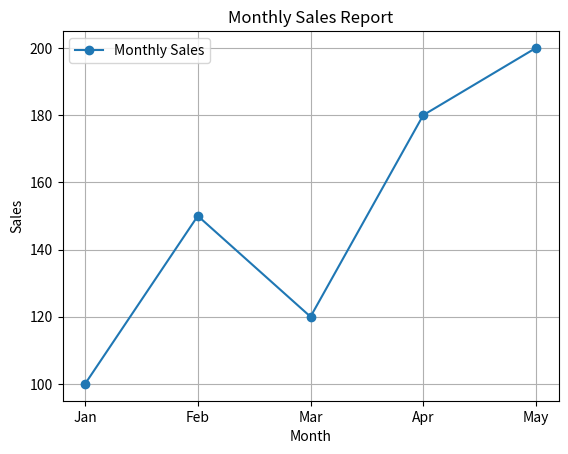

Source code (Python):
# Data visualization using NumPy, Pandas, and Matplotlib

import numpy as np
import pandas as pd
import matplotlib.pyplot as plt

# Create data using NumPy
months = np.array(["Jan", "Feb", "Mar", "Apr", "May"])
sales = np.array([100, 150, 120, 180, 200])

# Create a DataFrame using Pandas
data = pd.DataFrame({
    "Month": months,
    "Sales": sales
})

print("Sales Data:")
print(data)

print("\nTotal Sales:", np.sum(sales))
print("Average Sales:", np.mean(sales))
print("Maximum Sales:", np.max(sales))

# Plot a line graph
plt.plot(months, sales, marker="o", label="Monthly Sales")

plt.title("Monthly Sales Report")
plt.xlabel("Month")
plt.ylabel("Sales")
plt.legend()
plt.grid(True)

plt.show()
